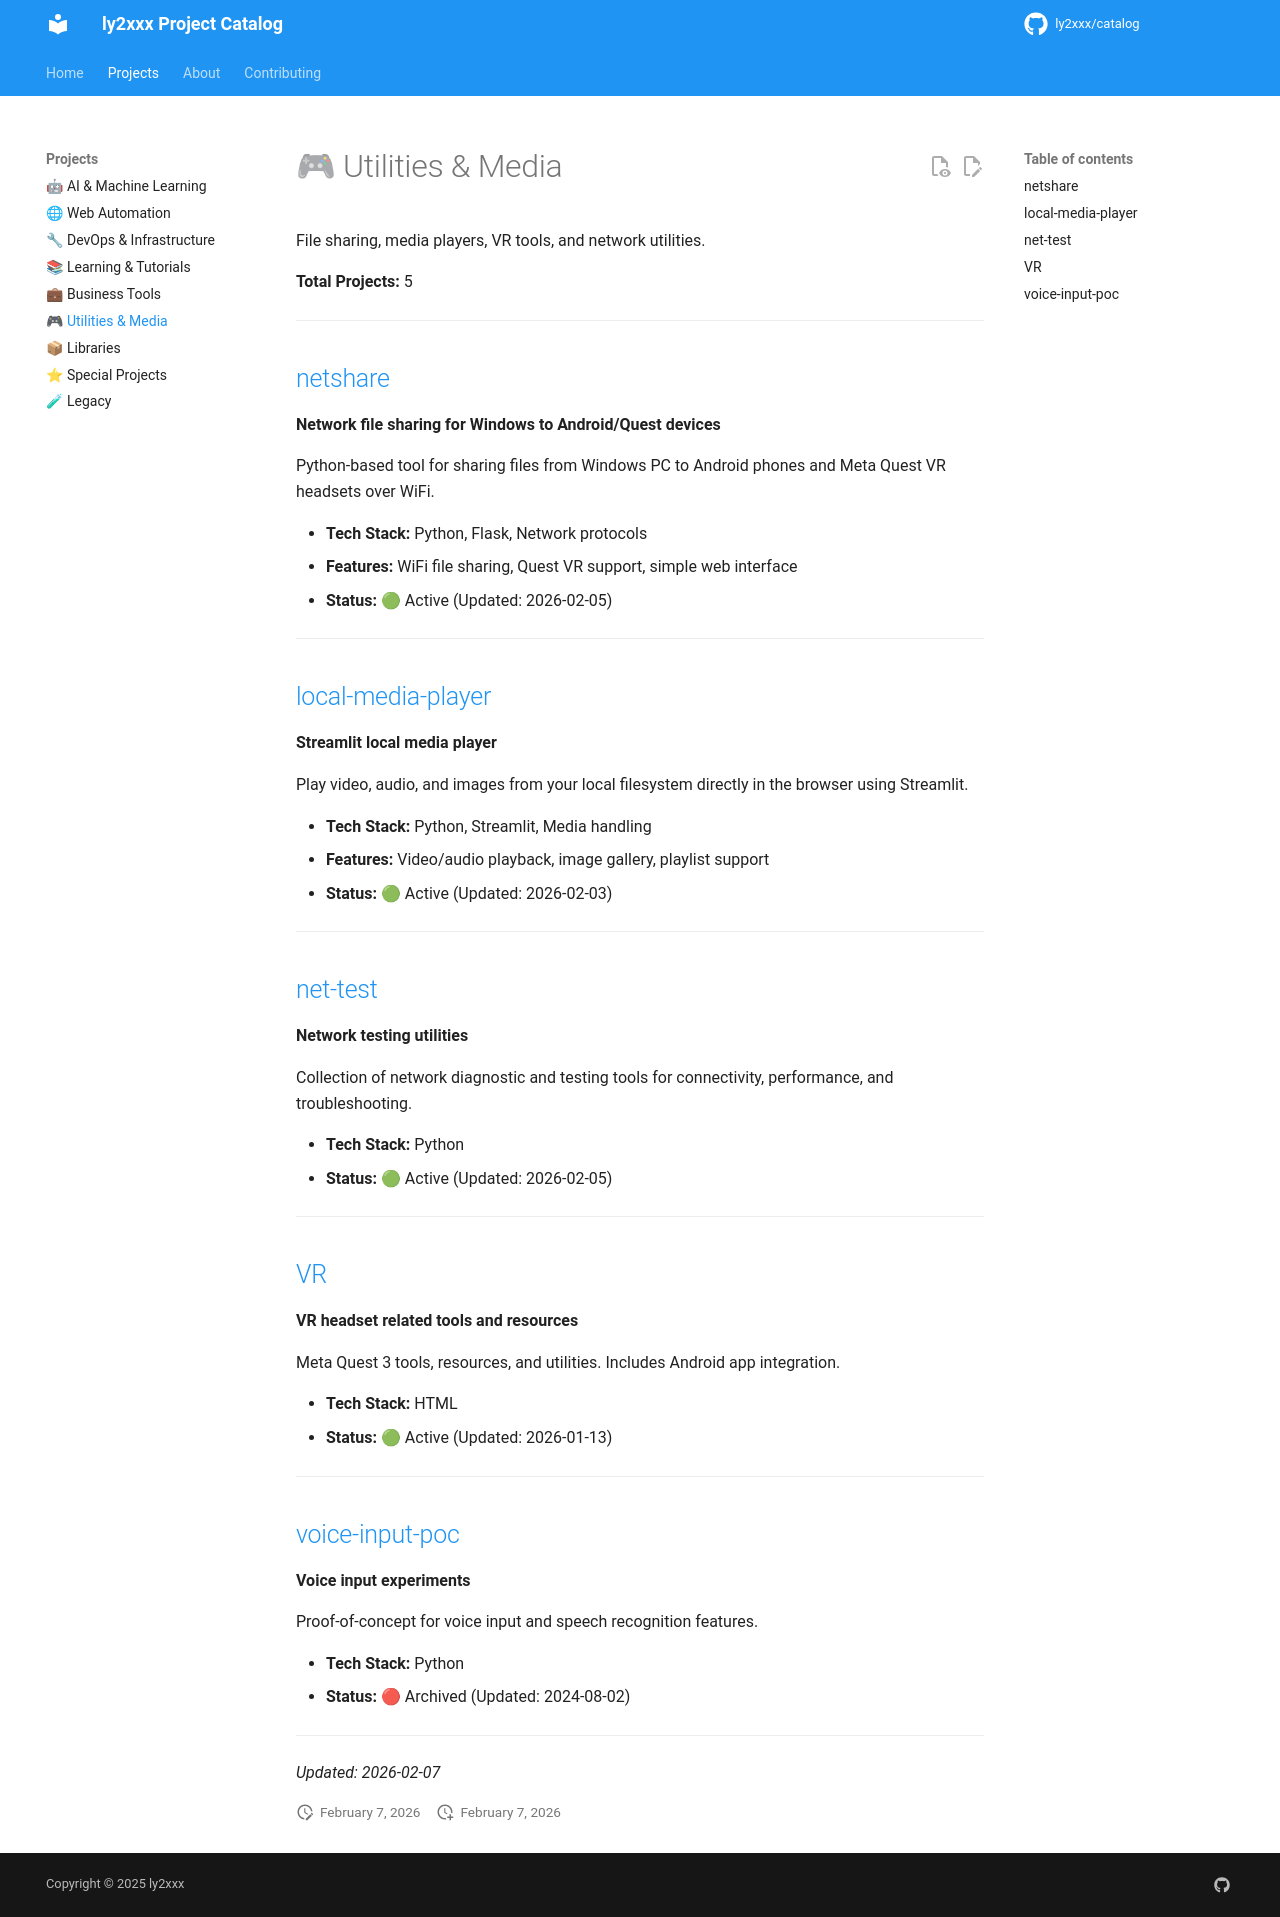

repository: ly2xxx/catalog · page: projects/utilities/index.html · generator: mkdocs

# 🎮 Utilities & Media

File sharing, media players, VR tools, and network utilities.

**Total Projects:** 5

---

## [netshare](https://github.com/ly2xxx/netshare)
**Network file sharing for Windows to Android/Quest devices**

Python-based tool for sharing files from Windows PC to Android phones and Meta Quest VR headsets over WiFi.

- **Tech Stack:** Python, Flask, Network protocols
- **Features:** WiFi file sharing, Quest VR support, simple web interface
- **Status:** 🟢 Active (Updated: 2026-02-05)

---

## [local-media-player](https://github.com/ly2xxx/local-media-player)
**Streamlit local media player**

Play video, audio, and images from your local filesystem directly in the browser using Streamlit.

- **Tech Stack:** Python, Streamlit, Media handling
- **Features:** Video/audio playback, image gallery, playlist support
- **Status:** 🟢 Active (Updated: 2026-02-03)

---

## [net-test](https://github.com/ly2xxx/net-test)
**Network testing utilities**

Collection of network diagnostic and testing tools for connectivity, performance, and troubleshooting.

- **Tech Stack:** Python
- **Status:** 🟢 Active (Updated: 2026-02-05)

---

## [VR](https://github.com/ly2xxx/VR)
**VR headset related tools and resources**

Meta Quest 3 tools, resources, and utilities. Includes Android app integration.

- **Tech Stack:** HTML
- **Status:** 🟢 Active (Updated: 2026-01-13)

---

## [voice-input-poc](https://github.com/ly2xxx/voice-input-poc)
**Voice input experiments**

Proof-of-concept for voice input and speech recognition features.

- **Tech Stack:** Python
- **Status:** 🔴 Archived (Updated: 2024-08-02)

---

*Updated: 2026-02-07*
